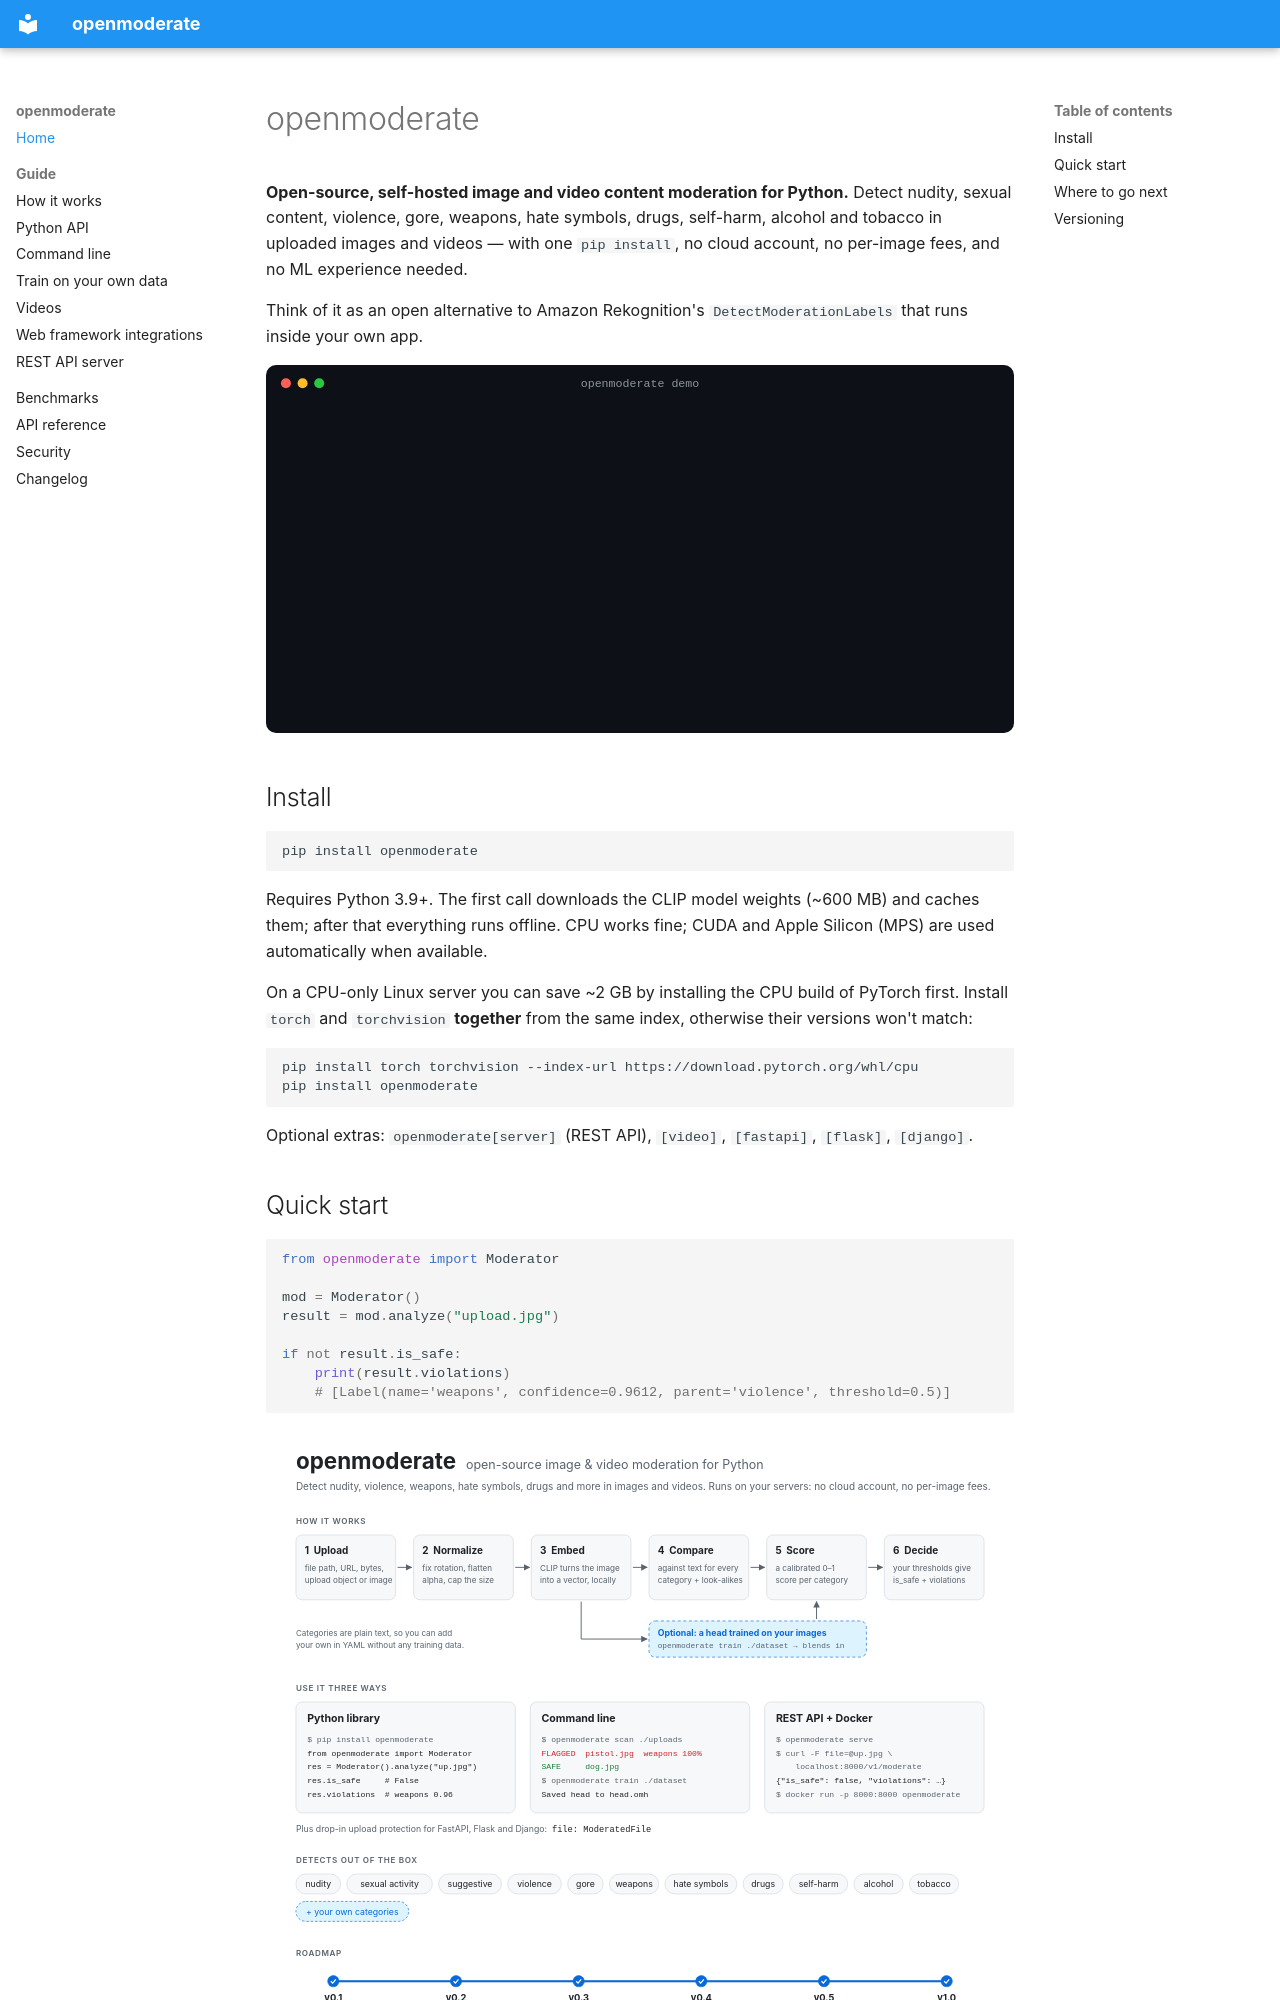

repository: karammm/openmoderate-image-moderation · page: index.html · generator: mkdocs

# openmoderate

**Open-source, self-hosted image and video content moderation for Python.** Detect nudity, sexual content, violence, gore, weapons, hate symbols, drugs, self-harm, alcohol and tobacco in uploaded images and videos — with one `pip install`, no cloud account, no per-image fees, and no ML experience needed.

Think of it as an open alternative to Amazon Rekognition's `DetectModerationLabels` that runs inside your own app.

![Terminal demo: openmoderate scans a folder, flagging a pistol, a riot and a swastika while a beach, a dog and a US flag pass as safe; then the REST server flags a cigarette photo as tobacco.](assets/demo.svg)

## Install

```bash
pip install openmoderate
```

Requires Python 3.9+. The first call downloads the CLIP model weights (~600 MB) and caches them; after that everything runs offline. CPU works fine; CUDA and Apple Silicon (MPS) are used automatically when available.

On a CPU-only Linux server you can save ~2 GB by installing the CPU build of PyTorch first. Install `torch` and `torchvision` **together** from the same index, otherwise their versions won't match:

```bash
pip install torch torchvision --index-url https://download.pytorch.org/whl/cpu
pip install openmoderate
```

Optional extras: `openmoderate[server]` (REST API), `[video]`, `[fastapi]`, `[flask]`, `[django]`.

## Quick start

```python
from openmoderate import Moderator

mod = Moderator()
result = mod.analyze("upload.jpg")

if not result.is_safe:
    print(result.violations)
    # [Label(name='weapons', confidence=0.9612, parent='violence', threshold=0.5)]
```

![How openmoderate works](assets/how-it-works.svg)
